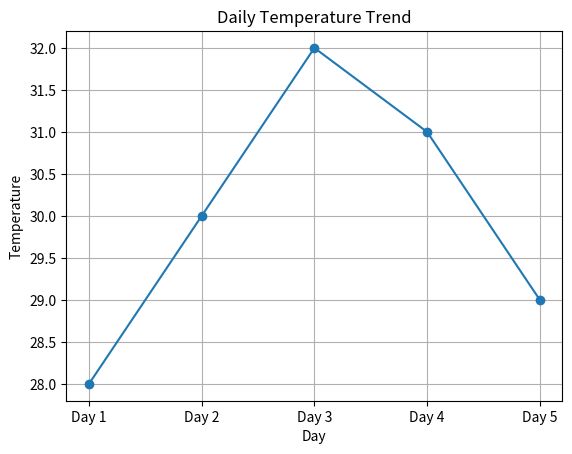

The matplotlib source for this figure:
import matplotlib.pyplot as plt
import numpy as np
import pandas as pd

temps = np.array([28, 30, 32, 31, 29])

# Convert array into a Pandas Series
s = pd.Series(temps, index=["Day 1", "Day 2", "Day 3", "Day 4", "Day 5"])

plt.plot(s.index, s.values, marker="o")
plt.title("Daily Temperature Trend")
plt.xlabel("Day")
plt.ylabel("Temperature")
plt.grid(True)
plt.show()
